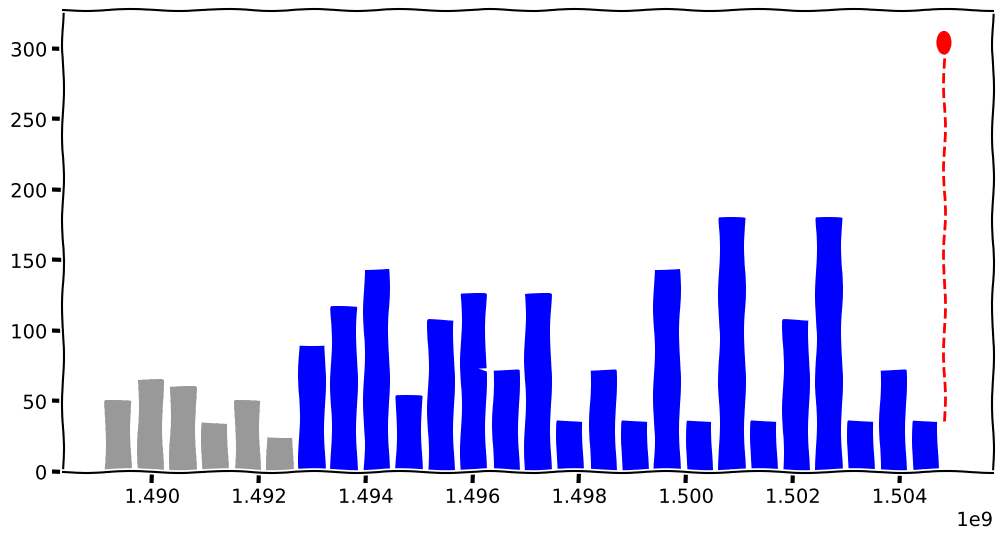

Source code (Python): (Note: this script raises an exception after producing the figure.)
# -*- coding: utf-8 -*-
"""
"""

# ---- python ----
from datetime import datetime, timedelta
import calendar
from itertools import chain

# ---- other ----
import pandas as pd
import numpy as np

import matplotlib.pyplot as plt
from matplotlib.patches import Ellipse, Polygon
from matplotlib.lines import Line2D

# ---- mine ----


#%% qqs trucs génériques -----------------------------------------------------

# pandas
pd.options.display.max_rows = 7
pd.options.display.precision = 1 # ou pd.set_option('precision',1)

# numpy
np.set_printoptions(precision=3)

# matplotlib
plt.xkcd()

# manip dates
jour = 86400
sem = 7 * jour
tdday = timedelta(days=1)
tdweek = tdday * 7

#%% données brutes -----------------------------------------------------------

# ---- Vulcain ----

objectif = {
    'name': 'MV47',
    'date': datetime(2017, 3, 5),
    'dist': 47,
    'D+':   1700,
    'fpre': 0.8,    # fact à appliqué à la pré-prépa
}
#objectif = {
#    'name': 'UV73',
#    'date': datetime(2017, 3, 5),
#    'dist': 73,
#    'D+':   2500,
#    'fpre': 1.0,    # fact à appliqué à la pré-prépa
#}

ref_prepa = {
    # 2 macro-cycles, progression constante
    'name': "progress",
    'data': [55, 66, 77, 39,  # base 100
             77, 88, 99, 50,
             23],
    'pre':  [33, 44, 28, 33],
}

prepa = {
    # 2 macro-cycles, progression constante
    'name': "progress",
    'data': [55, 66, 77, 39,  # base 100
             77, 88, 99, 50,
             23],
    'pre':  [33, 44, 28, 33],
}
#
#ref_prepa = {
#    'data': [80,  20, 100,
#             20,  60, 100,
#             20,  40,  20],
#    'labels': ['ultra', '', 'WEC',
#               '', '', 'WEC',
#               '', '', ''],
#}
#
#prepa = {
#    'name': "WECs",
#    'data': [80,  20, 100,
#             20,  60, 100,
#             20,  40,  20],
#    'pre':  [50, 65, 60, 35, 50, 25],
#}

intermediaires = [
    {
        'name': 'Raid28',
        'date': '22/1',
        'dist': 55,
        'D+':   1000,
    },
]

vacances = [
    ('4/2', '12/2'),
    ('8/4', '17/4'),
    ('12/8', '27/8'),
]

#
## ---- MontagnHard ----
#
#objectif = {
#    'name': 'MH100',
#    'date': datetime(2017, 7, 8),
#    'dist': 108,
#    'D+':   8100,
#}
#
#ref_prepa = {
#    'data': [80,  20, 100,
#             20,  60, 100,
#             20,  40,  20],
#    'labels': ['ultra', '', '',
#               'WEC', '', 'WEC',
#               '', '', ''],
#}
#
#prepa = {
#    # mode WEC
#    'name': "WECs",
#    'data': [80,  20,  60,
#            100,  40, 100,
#             20,  40,  20],
#    'pre':  [50, 65, 60, 35, 50, 25],
#}
#
#intermediaires = [
#    {
#        'name': 'UTC',
#        'date': datetime(2017, 5, 13),
#        'dist': 104,
#        'D+':   4000,
#    },
#    {
#        'name': 'Gypaëte',
#        'date': datetime(2017, 6, 3),
#        'dist': 70,
#        'D+':   4000,
#    },
#    {
#        'name': 'Samoëns',
#        'date': datetime(2017, 6, 17),
#        'dist': 86,
#        'D+':   6000,
#    },
#]
#
#
# ---- UT4M ----

objectif = {
    'name': 'UT4M',
    'date': datetime(2017, 8, 17),
    'dist': 169,
    'D+':   11000,  # diff 280
    'prepamax': 180,
}
objectif = {
    'name': 'Montreux',
    'date': datetime(2017, 7, 28),
    'dist': 165,
    'D+':   13600,  # diff 300
    'prepamax': 180,
}
objectif = {
    'name': 'Suisse',
    'date': datetime(2017, 9, 1),
    'dist': 165,
    'D+':   11800,  # diff 280
    'prepamax': 180,
}
objectif = {
    'name': 'ITV',
    'date': datetime(2017, 9, 8),
    'dist': 200,
    'D+':   10400,  # diff 300
    'prepamax': 180,
}

ref_prepa = {
    'data': [50,  65,  80,  30,
             60,  70,  40,
             80,  20,  80,  20,
             80,  20, 100,
             20,  60, 100,
             20,  40,  20],
    'labels': ['', '', 'volume', '',
               '', 'trail', '',
               'WEC', '', '', '',
               'ultra', '', 'WEC',
               '', '', 'WEC',
               '', '', ''],
}

prepa = {
    # mode WEC
    'name': "WECs",
    'data': [50,  65,  80,  30,
             60,  70,  40,
             70,  20,  40,  20,
             80,  20, 100,
             20,  60, 100,
             20,  40,  20],
    'pre':  [50, 65, 60, 35, 50, 25],
}

intermediaires = [
    { 'name': 'UTC', 'date': '13/5', 'dist': 104, 'D+': 4000, },
    { 'name': 'Gypaëte', 'date': '3/6', 'dist': 70, 'D+': 4000, },
    { 'name': 'Samoëns', 'date': '17/6', 'dist': 86,  'D+': 6000,  },
    { 'name': 'AMT', 'date': '24/6', 'dist': 93, 'D+': 4800, },
    { 'name': 'MH100', 'date': '8/7', 'dist': 108, 'D+': 8100, },
    { 'name': 'UTB', 'date': '22/7', 'dist': 100, 'D+': 6000, },
    { 'name': 'TdFiz', 'date': '30/7', 'dist': 60, 'D+': 5000, },
    { 'name': 'Ut4M', 'date': '18/8', 'dist': 100, 'D+': 5500, },
]


#%% manip des données --------------------------------------------------------

# mise en forme python des données user-friendly

def ekm(km, deniv):
    """ calcule la difficulté d'une course
        >>> ekm(112, 2800)
        140
    """
    return km + deniv/100.

def str2dt(s):
    """ convertit une chaine en datetime
        >>> str2dt('6/2')
        datetime.datetime(2017, 2, 6, 0, 0)
    """
    return datetime.strptime(s + '/17', '%d/%m/%y')

objectif['diff'] = ekm(objectif['dist'], objectif['D+'])
for inter in chain([objectif], intermediaires):
    if not isinstance(inter['date'], datetime):
        inter['date'] = str2dt(inter['date'])
    inter['diff'] = ekm(inter['dist'], inter['D+'])

# prépa
n = len(prepa['data'])  # nb semaines prépa

# dates
run_day = calendar.weekday(objectif['date'].year, objectif['date'].month, objectif['date'].day)
print('course le', objectif['date'].year, objectif['date'].month, objectif['date'].day)
print('c\'est un', run_day, '(' + calendar.day_name[run_day] + ')')

mondays = [objectif['date'] - run_day*tdday - (i-1) * tdweek for i in range(n, 0, -1)]
mondays_labels = [m.strftime('%d/%m') for m in mondays]
weeks_labels = ["S -%d" % i for i in range(n, 0, -1)]
print("1er lundi de la prépa : %s (%s)" % (mondays_labels[0], weeks_labels[0]))

# objectif
x_obj = objectif['date'].timestamp()
y_obj = ekm(objectif['dist'], objectif['D+'])
if not 'prepamax' in objectif:
    objectif['prepamax'] = y_obj

# prépa
x = np.array([m.timestamp() for m in mondays])
y = np.ones(n) * prepa['data'] / 100. * objectif['prepamax']
y_ref = np.ones(n) * ref_prepa['data'] / 100. * objectif['prepamax']

# avant la prépa
n_pre = len(prepa['pre'])
x_pre = np.array([(mondays[0] - timedelta(weeks=i)).timestamp() for i in range(n_pre, 0, -1)])
y_pre = prepa['pre']
if 'fpre' in objectif:
    y_pre = [yy * objectif['fpre'] for yy in y_pre]
pre_ymin, pre_ymax = min(y_pre), max(y_pre)


#%% plot ---------------------------------------------------------------------

figsize = (8,6)  # défaut : matplotlib.rcParams['figure.figsize'] = (8,6)
if n + n_pre > 15:
    figsize=(12,6)

fig = plt.figure(figsize=figsize)

# ---- qqs constantes
show_y_scale = True
show_y_scale = False
show_ref = True
show_ref = False

ymax = y_obj + 20

bw = 0.8 * sem
if show_ref:
    bw = 0.6 * sem
shift = 0  #0.1 * bw


pre_color = '0.6'
prepa_color = 'b'
obj_color = 'r'
int_color = 'g'
ref_color = '0.3'

# ----  barres

plt.bar(x_pre , y_pre, color=pre_color, width=bw, ls='dashed')
plt.bar(x - shift, y,     color=prepa_color, width=bw)
if show_ref:
    plt.bar(x + shift, y_ref+1, color=ref_color, width=bw, zorder=0)  # zorder : derrière

# ---- objectif

plt.gca().add_patch(Ellipse((x_obj, y_obj), 3*jour, 5*(ymax/100.),
                            facecolor=obj_color, zorder=20))
plt.gca().add_line(Line2D((x_obj, x_obj), (y[-1], y_obj),
                   linestyle='dashed', color=obj_color, zorder=0))
plt.annotate(s=objectif['name'], xy=(x_obj, y_obj+2.4),
             xytext=(x_obj-jour, y_obj+10),
             arrowprops=dict(arrowstyle="->"), backgroundcolor='w',
             color=obj_color,
             horizontalalignment='left')


# ---- intermédiaires

for inter in intermediaires:
    x_int, y_int = inter['date'].timestamp(), inter['diff']
    plt.gca().add_patch(Ellipse((x_int, y_int), 2*jour, 2*(ymax/100.),
                        facecolor=int_color, zorder=20))
    plt.annotate(s=inter['name'], xy=(x_int, y_int),
                 xytext=(x_int+.2*jour, y_int+5),
                 arrowprops=dict(arrowstyle="->"), #backgroundcolor='w',
                 color=int_color,
                 horizontalalignment='left')

# ---- axes, labels & ticks

plt.xlabel('Semaine $\longrightarrow$')
plt.ylabel('Charge $\longrightarrow$')
if not show_y_scale:
    plt.yticks([])
plt.xlim(xmin=-n-n_pre-1)
plt.xlim(xmin=x_pre[0] - sem, xmax=x_obj + .5*sem)
plt.ylim(ymax=ymax)

# 2 échelles perso pour x : dates et n° de semaines
upper_labels = weeks_labels
lower_labels = mondays_labels

# échelle du bas :
tickstep = 2
plt.xticks(x[::tickstep], lower_labels[::tickstep])

# faire croire qu'on a une 2ème échelle en haut :
#   recette extraite de matplotlib.boxplot_demo2.py :
ax1 = plt.gca()
for tickpos, label in zip(ax1.get_xticks(), upper_labels[::tickstep]):
    ax1.text(tickpos, ymax + 2, label, ha='center')

# ---- annotations

# phase avant la préparation
esp = (sem-bw)  # entre 2 barres
xp1, xp2 = x_pre[0] - shift - esp/2., x_pre[-1] + 1*sem - shift - esp/2.
yp1, yp2 = pre_ymax, pre_ymax + 5
poly = Line2D([xp1, xp1, xp2, xp2], [yp1, yp2, yp2, yp1], color=pre_color)
plt.gca().add_line(poly)
plt.text((xp1+xp2)/2., yp2 + 5, "niveau actuel", color=pre_color, ha='center')

if prepa['name'] == "progress":
    # mésocycles
    for i in range(int(n/4)):
        x1, x2 = x[i*4+0] - shift - esp/2., x[i*4+3] + 1*sem - shift - esp/2.
        y1 = max(y[i*4:i*4+4])
        y2 = y1 + 5
        poly = Line2D([x1, x1, x2, x2], [y1, y2, y2, y1], color=prepa_color)
        plt.gca().add_line(poly)
        plt.text((x1+x2)/2., y2 + 5, "Méso-cycle %d" % (i+1),
                 color=prepa_color, ha='center')

elif prepa['name'] == "WECs":
    for i, lbl in enumerate(ref_prepa['labels']):
        if lbl is '':
            continue
        plt.annotate(s=lbl, xy=(x[i]+.5*sem, y_ref[i]),
                     xytext=(x[i]+.6*sem, y_ref[i]+10),
                     arrowprops=dict(arrowstyle="->"), color=ref_color)

# ---- périodes de vacances

for holiweek in vacances:
    deb, fin = [str2dt(j).timestamp() for j in holiweek]
    coords = zip((deb, deb, fin, fin), (0, ymax, ymax, 0))
    plt.gca().add_patch(Polygon(list(coords),
                        facecolor='w',
                        zorder=0, hatch='/'))

# ---- ça suffit pour aujourd'hui

plt.savefig('plan-%s-%s.png' % (objectif['name'], prepa['name']))

plt.show()

